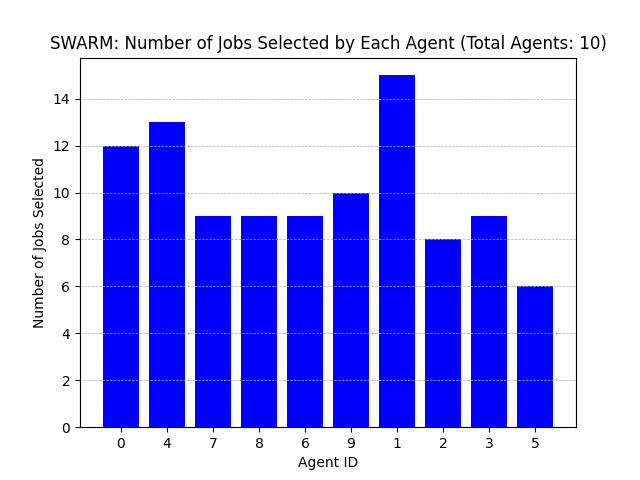

The table this chart was drawn from, first rows:
Agent ID, Number of Jobs Selected
0, 12
4, 13
7, 9
8, 9
6, 9
9, 10
1, 15
2, 8
3, 9
5, 6
